Image classification data set "data" (SumitSharma2210/Image-Classification-using-pythorch on GitHub). Class labels (4): coin 1, coin 10, coin 2, coin 5.

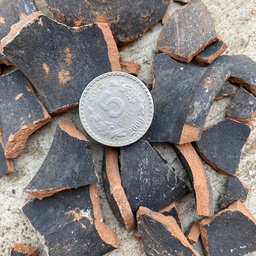
Label: coin 5

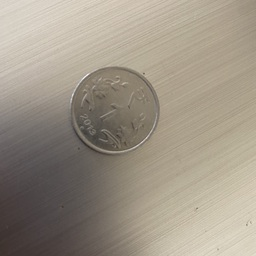
Label: coin 1

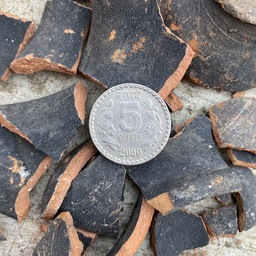
Label: coin 5

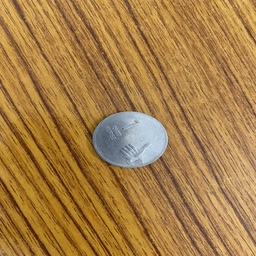
Label: coin 1

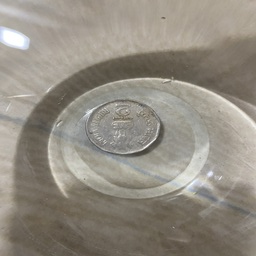
Label: coin 2

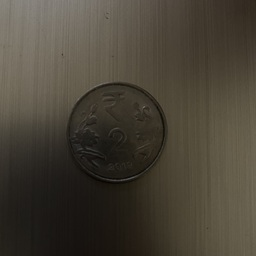
Label: coin 2
